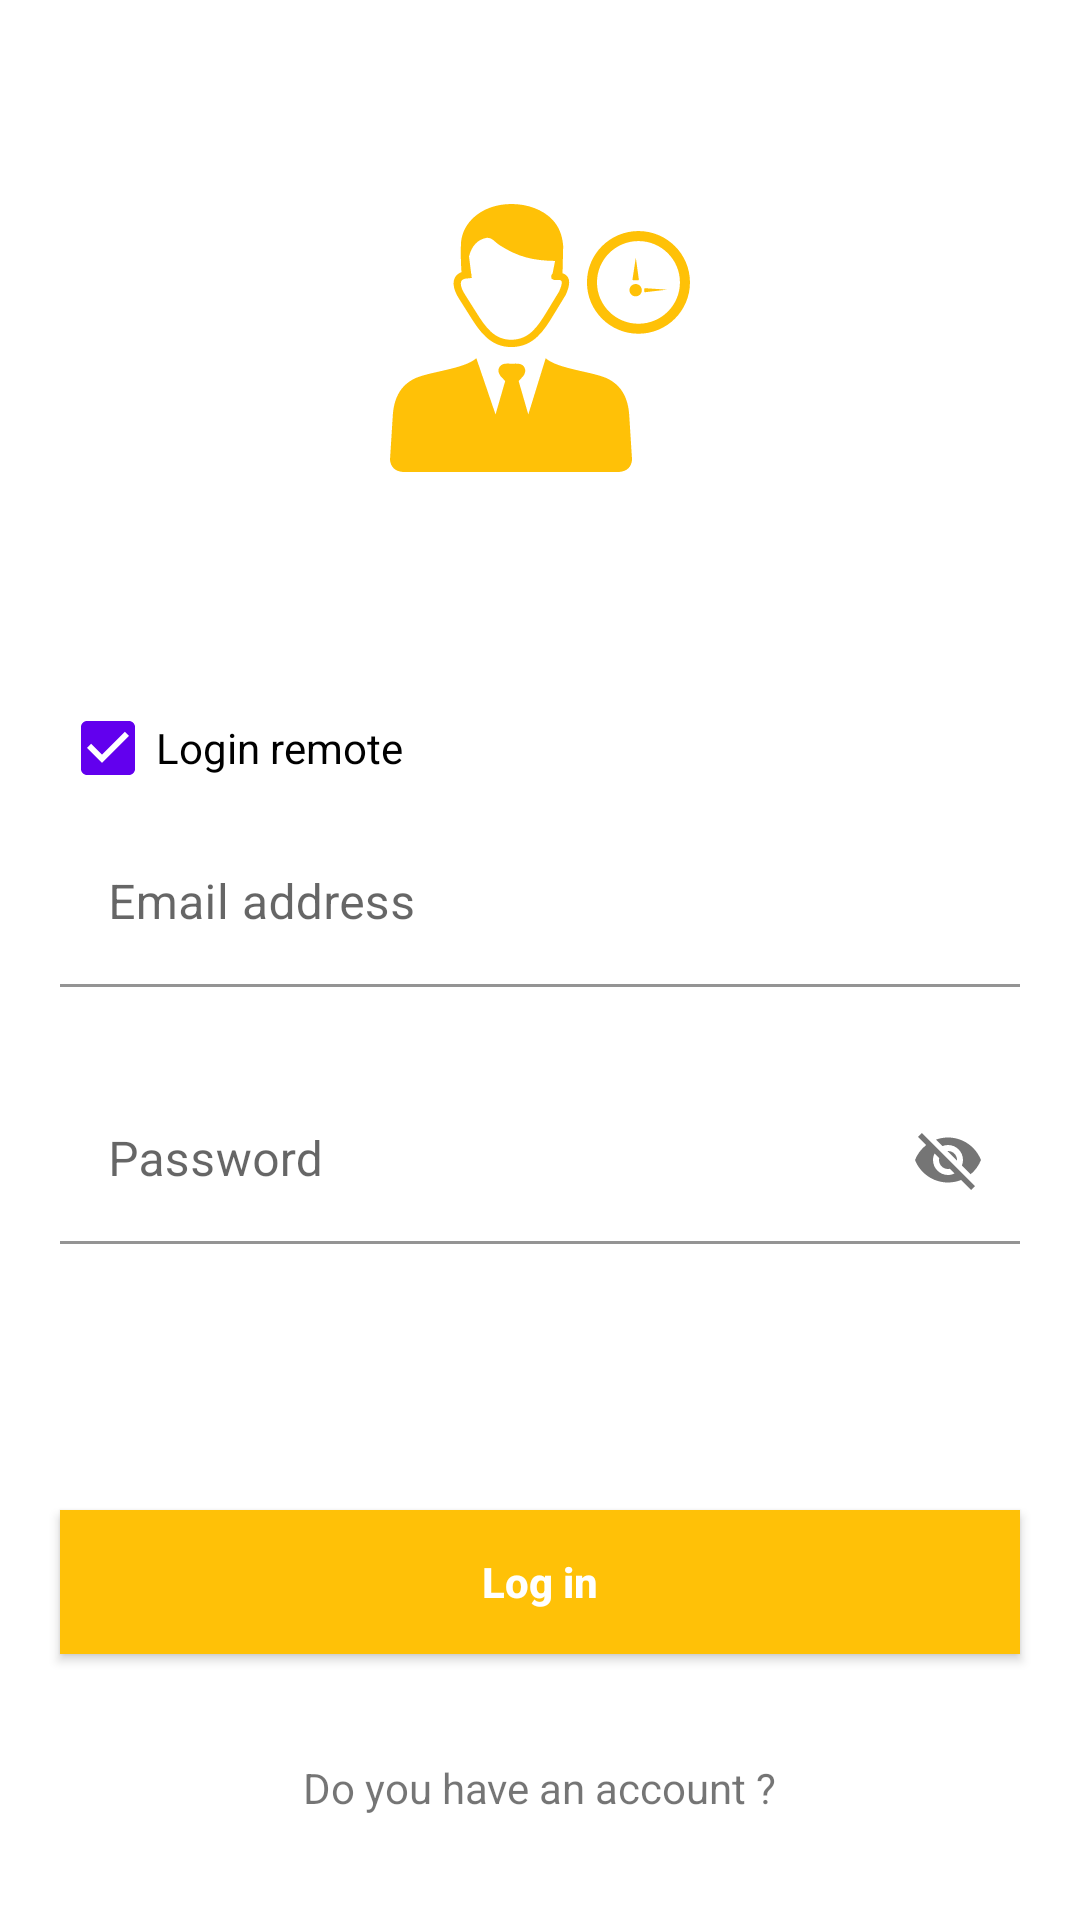

Write the Android layout XML for this screen, with the resource values it uses.
<!-- AndroidManifest.xml: application theme Theme.AppSchTask -->
<!-- res/layout/activity_main.xml -->
<?xml version="1.0" encoding="utf-8"?>
<androidx.constraintlayout.widget.ConstraintLayout xmlns:android="http://schemas.android.com/apk/res/android"
    xmlns:app="http://schemas.android.com/apk/res-auto"
    android:layout_width="match_parent"
    android:layout_height="match_parent">

    <androidx.appcompat.widget.AppCompatImageView
        android:layout_width="100dp"
        android:layout_height="100dp"
        android:src="@drawable/ic_businessman_task_time"
        app:layout_constraintBottom_toTopOf="@+id/linearLayoutCompat"
        app:layout_constraintEnd_toEndOf="parent"
        app:layout_constraintStart_toStartOf="parent"
        app:layout_constraintTop_toTopOf="parent" />

    <androidx.appcompat.widget.LinearLayoutCompat
        android:id="@+id/linearLayoutCompat"
        android:layout_width="match_parent"
        android:layout_height="wrap_content"
        android:layout_marginStart="20dp"
        android:layout_marginEnd="20dp"
        android:orientation="vertical"
        app:layout_constraintBottom_toBottomOf="parent"
        app:layout_constraintEnd_toEndOf="parent"
        app:layout_constraintStart_toStartOf="parent"
        app:layout_constraintTop_toTopOf="parent">

        <com.google.android.material.textfield.TextInputLayout
            android:layout_width="match_parent"
            android:layout_height="wrap_content">

            <com.google.android.material.checkbox.MaterialCheckBox
                android:id="@+id/cbRemote"
                android:layout_width="match_parent"
                android:layout_height="wrap_content"
                android:background="@color/white"
                android:text="Login remote"
                android:checked="true"/>

        </com.google.android.material.textfield.TextInputLayout>

        <com.google.android.material.textfield.TextInputLayout
            android:layout_width="match_parent"
            android:layout_height="wrap_content"
            android:hint="Email address">

            <com.google.android.material.textfield.TextInputEditText
                android:id="@+id/etEmail"
                android:layout_width="match_parent"
                android:layout_height="wrap_content"
                android:background="@color/white" />

        </com.google.android.material.textfield.TextInputLayout>

        <com.google.android.material.textfield.TextInputLayout
            android:layout_width="match_parent"
            android:layout_height="wrap_content"
            android:layout_marginTop="30dp"
            android:hint="Password"
            app:passwordToggleEnabled="true">

            <com.google.android.material.textfield.TextInputEditText
                android:id="@+id/etPassword"
                android:layout_width="match_parent"
                android:layout_height="wrap_content"
                android:background="@color/white" />

        </com.google.android.material.textfield.TextInputLayout>

    </androidx.appcompat.widget.LinearLayoutCompat>

    <androidx.appcompat.widget.AppCompatButton
        android:id="@+id/btnLogin"
        android:layout_width="0dp"
        android:layout_height="wrap_content"
        android:background="#FFC107"
        android:text="Log in"
        android:textAllCaps="false"
        android:textColor="@color/white"
        android:textStyle="bold"
        app:layout_constraintBottom_toBottomOf="parent"
        app:layout_constraintEnd_toEndOf="@+id/linearLayoutCompat"
        app:layout_constraintStart_toStartOf="@+id/linearLayoutCompat"
        app:layout_constraintTop_toBottomOf="@+id/linearLayoutCompat" />

    <androidx.appcompat.widget.AppCompatTextView
        android:id="@+id/tvSignUp"
        android:layout_width="wrap_content"
        android:layout_height="wrap_content"
        android:text="Do you have an account ?"
        app:layout_constraintBottom_toBottomOf="parent"
        app:layout_constraintEnd_toEndOf="@+id/btnLogin"
        app:layout_constraintStart_toStartOf="@+id/btnLogin"
        app:layout_constraintTop_toBottomOf="@+id/btnLogin" />

</androidx.constraintlayout.widget.ConstraintLayout>
<!-- resources referenced by this layout -->
<resources>
  <color name="white">#FFFFFFFF</color>
  <!-- drawable ic_businessman_task_time: vector/xml drawable (drawable, 3189 chars, omitted) -->
  <style name="Theme.AppSchTask" parent="Theme.MaterialComponents.Light.NoActionBar">
          
          <item name="colorPrimary">@color/purple_500</item>
          <item name="colorPrimaryVariant">@color/purple_700</item>
          <item name="colorOnPrimary">@color/white</item>
          
          <item name="colorSecondary">@color/teal_200</item>
          <item name="colorSecondaryVariant">@color/teal_700</item>
          <item name="colorOnSecondary">@color/black</item>
          
          <item name="android:statusBarColor" tools:targetApi="l">?attr/colorPrimaryVariant</item>
          
      </style>
  <color name="purple_500">#FF6200EE</color>
  <color name="purple_700">#FF3700B3</color>
  <color name="teal_200">#FF03DAC5</color>
  <color name="teal_700">#FF018786</color>
  <color name="black">#FF000000</color>
</resources>
